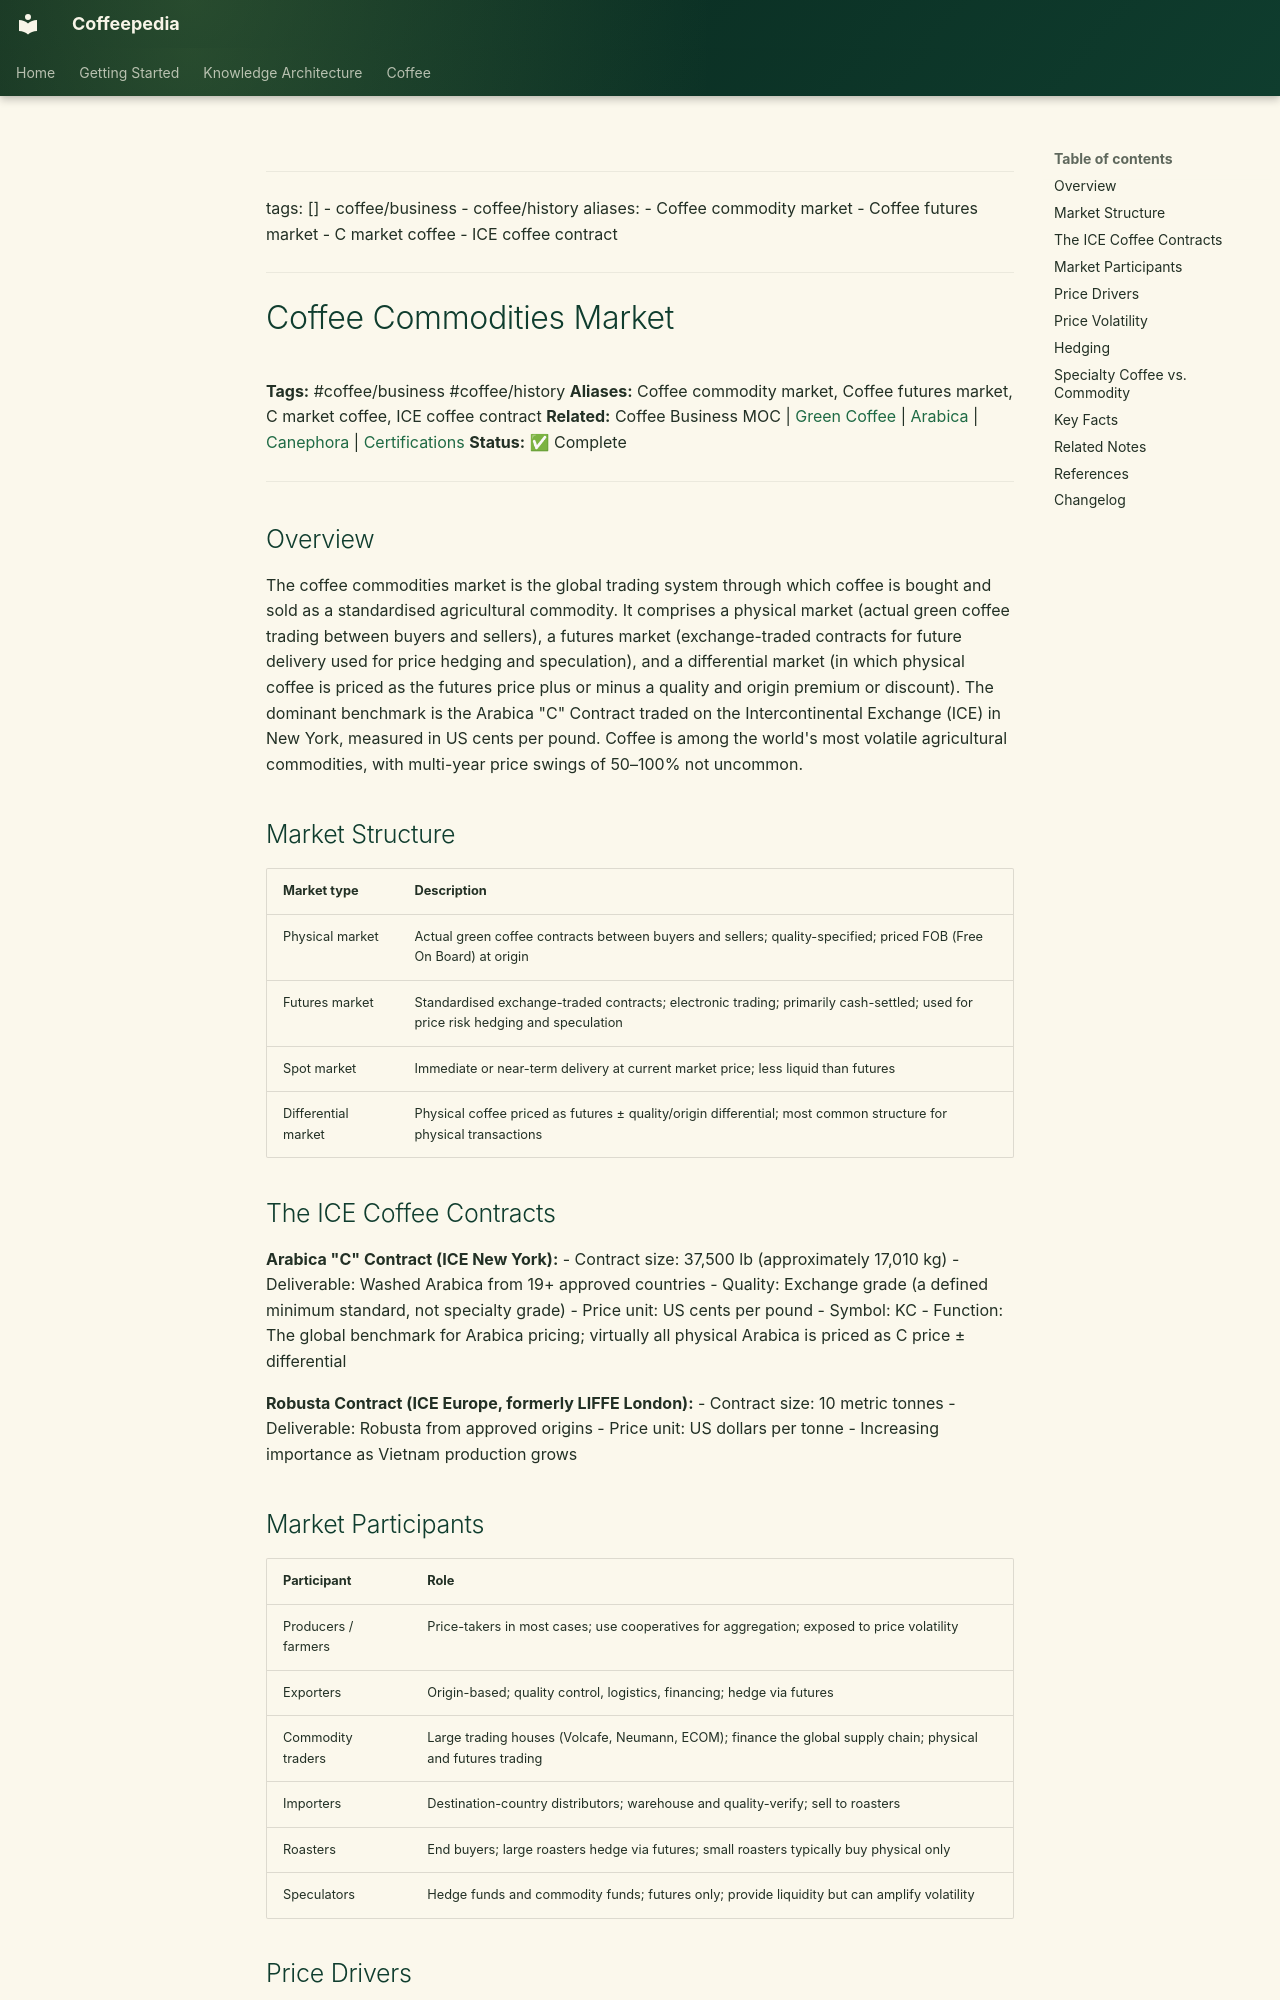

repository: Vauldt/all-about-coffee · page: coffee/coffee-business/coffee-commodities-market/index.html · generator: mkdocs

---
tags: []
  - coffee/business
  - coffee/history
aliases:
  - Coffee commodity market
  - Coffee futures market
  - C market coffee
  - ICE coffee contract
---

# Coffee Commodities Market

**Tags:** #coffee/business #coffee/history
**Aliases:** Coffee commodity market, Coffee futures market, C market coffee, ICE coffee contract
**Related:** Coffee Business MOC | [Green Coffee](../green-coffee-beans/green-coffee.md) | [Arabica](../coffee-varieties/arabica.md) | [Canephora](../coffee-varieties/canephora.md) | [Certifications](certifications.md)
**Status:** ✅ Complete

---

## Overview

The coffee commodities market is the global trading system through which coffee is bought and sold as a standardised agricultural commodity. It comprises a physical market (actual green coffee trading between buyers and sellers), a futures market (exchange-traded contracts for future delivery used for price hedging and speculation), and a differential market (in which physical coffee is priced as the futures price plus or minus a quality and origin premium or discount). The dominant benchmark is the Arabica "C" Contract traded on the Intercontinental Exchange (ICE) in New York, measured in US cents per pound. Coffee is among the world's most volatile agricultural commodities, with multi-year price swings of 50–100% not uncommon.

## Market Structure

| Market type | Description |
| :--- | :--- |
| Physical market | Actual green coffee contracts between buyers and sellers; quality-specified; priced FOB (Free On Board) at origin |
| Futures market | Standardised exchange-traded contracts; electronic trading; primarily cash-settled; used for price risk hedging and speculation |
| Spot market | Immediate or near-term delivery at current market price; less liquid than futures |
| Differential market | Physical coffee priced as futures ± quality/origin differential; most common structure for physical transactions |

## The ICE Coffee Contracts

**Arabica "C" Contract (ICE New York):**
- Contract size: 37,500 lb (approximately 17,010 kg)
- Deliverable: Washed Arabica from 19+ approved countries
- Quality: Exchange grade (a defined minimum standard, not specialty grade)
- Price unit: US cents per pound
- Symbol: KC
- Function: The global benchmark for Arabica pricing; virtually all physical Arabica is priced as C price ± differential

**Robusta Contract (ICE Europe, formerly LIFFE London):**
- Contract size: 10 metric tonnes
- Deliverable: Robusta from approved origins
- Price unit: US dollars per tonne
- Increasing importance as Vietnam production grows

## Market Participants

| Participant | Role |
| :--- | :--- |
| Producers / farmers | Price-takers in most cases; use cooperatives for aggregation; exposed to price volatility |
| Exporters | Origin-based; quality control, logistics, financing; hedge via futures |
| Commodity traders | Large trading houses (Volcafe, Neumann, ECOM); finance the global supply chain; physical and futures trading |
| Importers | Destination-country distributors; warehouse and quality-verify; sell to roasters |
| Roasters | End buyers; large roasters hedge via futures; small roasters typically buy physical only |
| Speculators | Hedge funds and commodity funds; futures only; provide liquidity but can amplify volatility |
